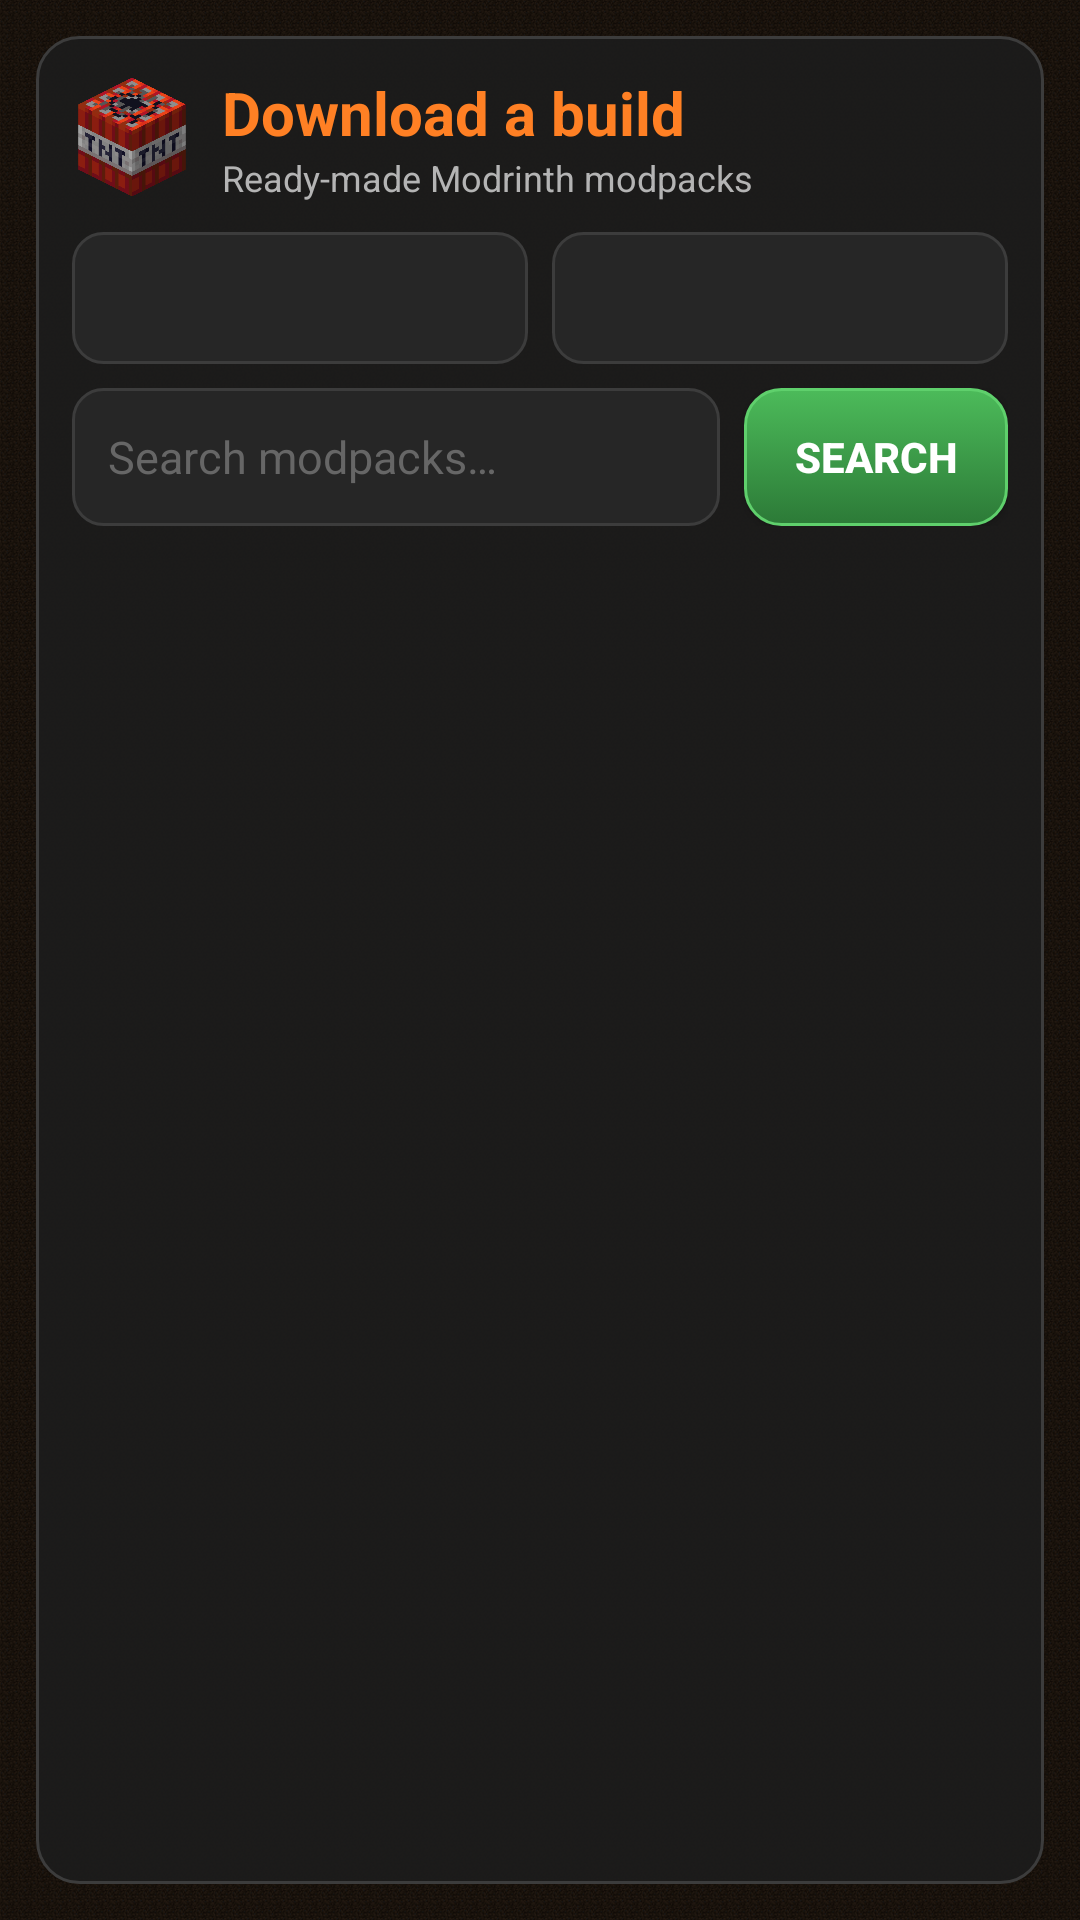

Produce the Android XML layout that renders to this screen, including the resource entries it uses.
<!-- AndroidManifest.xml: application theme AppTheme -->
<!-- res/layout/tnt_fragment_modpacks.xml -->
<?xml version="1.0" encoding="utf-8"?>
<LinearLayout xmlns:android="http://schemas.android.com/apk/res/android"
    android:layout_width="match_parent"
    android:layout_height="match_parent"
    android:orientation="vertical"
    android:padding="12dp">

    <LinearLayout
        android:layout_width="match_parent"
        android:layout_height="match_parent"
        android:background="@drawable/tnt_card"
        android:orientation="vertical"
        android:padding="12dp">

        <LinearLayout
            android:layout_width="match_parent"
            android:layout_height="wrap_content"
            android:gravity="center_vertical"
            android:orientation="horizontal">

            <ImageView
                android:layout_width="40dp"
                android:layout_height="40dp"
                android:contentDescription="@null"
                android:src="@drawable/tnt_logo" />

            <LinearLayout
                android:layout_width="0dp"
                android:layout_height="wrap_content"
                android:layout_weight="1"
                android:layout_marginStart="10dp"
                android:orientation="vertical">

                <TextView
                    android:layout_width="wrap_content"
                    android:layout_height="wrap_content"
                    android:text="@string/tnt_modpacks_title"
                    android:textColor="@color/tnt_accent"
                    android:textSize="20sp"
                    android:textStyle="bold" />

                <TextView
                    android:layout_width="wrap_content"
                    android:layout_height="wrap_content"
                    android:text="@string/tnt_modpacks_sub"
                    android:textColor="@color/secondary_text"
                    android:textSize="12sp" />
            </LinearLayout>
        </LinearLayout>

        <LinearLayout
            android:layout_width="match_parent"
            android:layout_height="44dp"
            android:layout_marginTop="10dp"
            android:orientation="horizontal">

            <Spinner
                android:id="@+id/tnt_mp_version"
                android:layout_width="0dp"
                android:layout_height="match_parent"
                android:layout_weight="1"
                android:background="@drawable/tnt_field"
                android:popupBackground="@color/background_status_bar" />

            <Spinner
                android:id="@+id/tnt_mp_loader"
                android:layout_width="0dp"
                android:layout_height="match_parent"
                android:layout_weight="1"
                android:layout_marginStart="8dp"
                android:background="@drawable/tnt_field"
                android:popupBackground="@color/background_status_bar" />
        </LinearLayout>

        <LinearLayout
            android:layout_width="match_parent"
            android:layout_height="46dp"
            android:layout_marginTop="8dp"
            android:orientation="horizontal">

            <EditText
                android:id="@+id/tnt_mp_search"
                android:layout_width="0dp"
                android:layout_height="match_parent"
                android:layout_weight="1"
                android:background="@drawable/tnt_field"
                android:hint="@string/tnt_search_modpacks"
                android:imeOptions="actionSearch"
                android:importantForAutofill="no"
                android:inputType="text"
                android:paddingHorizontal="12dp"
                android:singleLine="true"
                android:textColor="@color/primary_text"
                android:textColorHint="#666666"
                android:textSize="15sp" />

            <Button
                android:id="@+id/tnt_mp_find"
                android:layout_width="wrap_content"
                android:layout_height="match_parent"
                android:layout_marginStart="8dp"
                android:background="@drawable/tnt_btn_play"
                android:paddingHorizontal="16dp"
                android:text="@string/tnt_find"
                android:textColor="#FFFFFF"
                android:textStyle="bold" />
        </LinearLayout>

        <ListView
            android:id="@+id/tnt_mp_list"
            android:layout_width="match_parent"
            android:layout_height="0dp"
            android:layout_weight="1"
            android:layout_marginTop="8dp"
            android:divider="@color/tnt_border"
            android:dividerHeight="1dp" />

        <TextView
            android:id="@+id/tnt_mp_status"
            android:layout_width="match_parent"
            android:layout_height="wrap_content"
            android:layout_marginTop="6dp"
            android:ellipsize="end"
            android:maxLines="2"
            android:textColor="@color/secondary_text"
            android:textSize="12sp" />
    </LinearLayout>
</LinearLayout>
<!-- resources referenced by this layout -->
<resources>
  <color name="background_status_bar">#1C1C1C</color>
  <color name="primary_text">#FFFFFF</color>
  <color name="secondary_text">#B4B4B4</color>
  <color name="tnt_accent">#FF8024</color>
  <color name="tnt_border">#3C3C3C</color>
  <!-- drawable tnt_btn_play (drawable) -->
  <?xml version="1.0" encoding="utf-8"?>
  <selector xmlns:android="http://schemas.android.com/apk/res/android">
      <item android:state_enabled="false">
          <shape>
              <solid android:color="#3A3A3A" />
              <corners android:radius="12dp" />
          </shape>
      </item>
      <item android:state_pressed="true">
          <shape>
              <solid android:color="@color/tnt_green_dark" />
              <corners android:radius="12dp" />
          </shape>
      </item>
      <item>
          <shape>
              <gradient android:angle="270" android:startColor="#4CBB5A" android:endColor="@color/tnt_green_dark" />
              <corners android:radius="12dp" />
              <stroke android:width="1dp" android:color="#5FD06C" />
          </shape>
      </item>
  </selector>
  <!-- drawable tnt_card (drawable) -->
  <?xml version="1.0" encoding="utf-8"?>
  <shape xmlns:android="http://schemas.android.com/apk/res/android">
      <solid android:color="@color/tnt_card" />
      <corners android:radius="14dp" />
      <stroke android:width="1dp" android:color="@color/tnt_border" />
  </shape>
  <!-- drawable tnt_field (drawable) -->
  <?xml version="1.0" encoding="utf-8"?>
  <selector xmlns:android="http://schemas.android.com/apk/res/android">
      <item android:state_focused="true">
          <shape>
              <solid android:color="@color/tnt_field" />
              <corners android:radius="10dp" />
              <stroke android:width="1.5dp" android:color="@color/tnt_accent" />
          </shape>
      </item>
      <item android:state_pressed="true">
          <shape>
              <solid android:color="#333333" />
              <corners android:radius="10dp" />
              <stroke android:width="1dp" android:color="@color/tnt_accent" />
          </shape>
      </item>
      <item>
          <shape>
              <solid android:color="@color/tnt_field" />
              <corners android:radius="10dp" />
              <stroke android:width="1dp" android:color="@color/tnt_border" />
          </shape>
      </item>
  </selector>
  <string name="tnt_find">SEARCH</string>
  <string name="tnt_modpacks_sub">Ready-made Modrinth modpacks</string>
  <string name="tnt_modpacks_title">Download a build</string>
  <string name="tnt_search_modpacks">Search modpacks…</string>
  <style name="AppTheme" parent="@style/Theme.AppCompat.NoActionBar">
          <item name="windowNoTitle">true</item>
          <item name="windowActionBar">false</item>
          <item name="android:windowContentOverlay">@null</item>
          <item name="android:statusBarColor">@color/background_status_bar</item>
          <item name="android:navigationBarColor">@color/background_app</item>
          <item name="preferenceTheme">@style/PreferenceThemeOverlay.v14.Material</item>
          
          <item name="colorAccent">@color/tnt_accent</item>
          <item name="colorPrimary">@color/background_status_bar</item>
          <item name="colorPrimaryDark">@color/background_status_bar</item>
          <item name="colorControlActivated">@color/tnt_accent</item>
          <item name="android:windowBackground">@drawable/tnt_background</item>
  
          <item name="android:textSize">@dimen/_12ssp</item>
  
      </style>
  <color name="tnt_green_dark">#2C7A37</color>
  <color name="tnt_card">#E61C1C1C</color>
  <color name="tnt_field">#262626</color>
  <color name="background_app">#141414</color>
  <!-- drawable tnt_background (drawable) -->
  <?xml version="1.0" encoding="utf-8"?>
  <layer-list xmlns:android="http://schemas.android.com/apk/res/android">
      <item>
          <bitmap android:src="@drawable/tnt_background_tile" android:tileMode="repeat" android:filter="false" />
      </item>
      <item>
          <shape><solid android:color="#66000000" /></shape>
      </item>
  </layer-list>
</resources>
